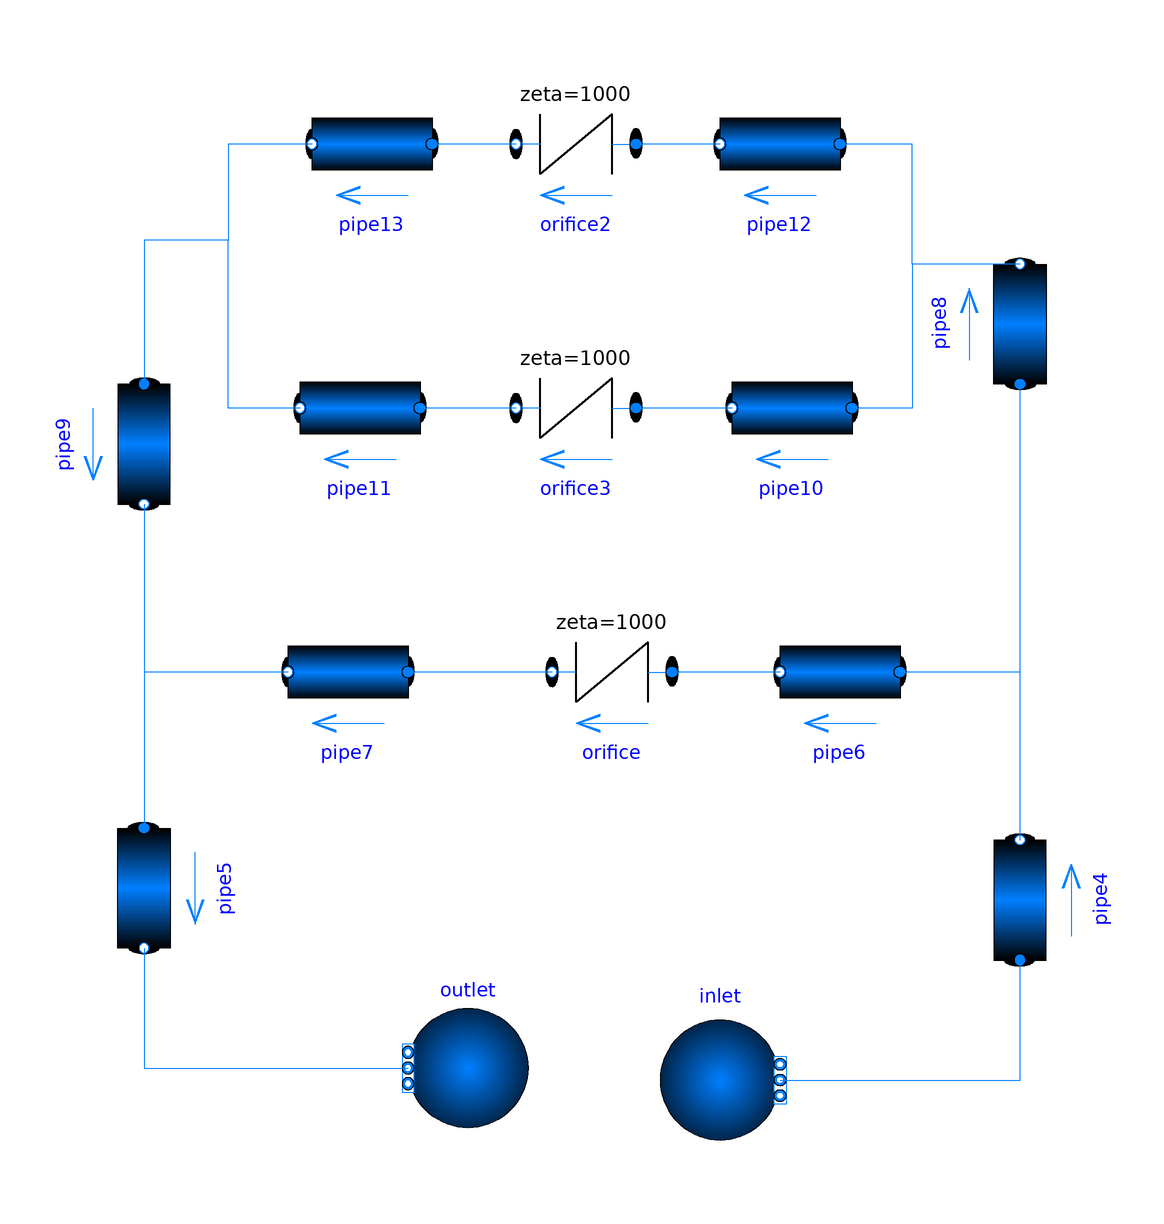

The component connection diagram of the Modelica model below, drawn from its own Placement and Line annotations.

model NetworkReferenceSimVicus
  replaceable package MediumWater = Modelica.Media.Water.ConstantPropertyLiquidWater;
  Modelica.Fluid.Pipes.StaticPipe pipe6(redeclare package Medium = MediumWater, diameter = 0.0256, length = 100, roughness = 7e-6) annotation(
    Placement(visible = true, transformation(origin = {34, -14}, extent = {{10, -10}, {-10, 10}}, rotation = 0)));
  Modelica.Fluid.Pipes.StaticPipe pipe4(redeclare package Medium = MediumWater, diameter = 0.0256, length = 100, roughness = 7e-6) annotation(
    Placement(visible = true, transformation(origin = {64, -52}, extent = {{-10, -10}, {10, 10}}, rotation = 90)));
  Modelica.Fluid.Sources.Boundary_pT inlet(redeclare package Medium = MediumWater, nPorts = 2, p = 10000) annotation(
    Placement(visible = true, transformation(origin = {14, -82}, extent = {{-10, -10}, {10, 10}}, rotation = 0)));
  Modelica.Fluid.Sources.FixedBoundary outlet(redeclare package Medium = MediumWater, nPorts = 1, p = 0) annotation(
    Placement(visible = true, transformation(origin = {-28, -80}, extent = {{10, -10}, {-10, 10}}, rotation = 0)));
  Modelica.Fluid.Fittings.SimpleGenericOrifice orifice(redeclare package Medium = MediumWater, diameter = 0.0256, zeta = 1000)  annotation(
    Placement(visible = true, transformation(origin = {-4, -14}, extent = {{10, -10}, {-10, 10}}, rotation = 0)));
  Modelica.Fluid.Pipes.StaticPipe pipe7(redeclare package Medium = MediumWater, diameter = 0.0256, length = 100, roughness = 7e-6) annotation(
    Placement(visible = true, transformation(origin = {-48, -14}, extent = {{10, -10}, {-10, 10}}, rotation = 0)));
  Modelica.Fluid.Pipes.StaticPipe pipe5(redeclare package Medium = MediumWater, diameter = 0.0256, length = 100, roughness = 7e-6)  annotation(
    Placement(visible = true, transformation(origin = {-82, -50}, extent = {{10, -10}, {-10, 10}}, rotation = 90)));
  Modelica.Fluid.Pipes.StaticPipe pipe8(redeclare package Medium = MediumWater, diameter = 0.0256, length = 100, roughness = 7e-6) annotation(
    Placement(visible = true, transformation(origin = {64, 44}, extent = {{10, -10}, {-10, 10}}, rotation = -90)));
  Modelica.Fluid.Pipes.StaticPipe pipe10(redeclare package Medium = MediumWater, diameter = 0.0256, length = 100, roughness = 7e-6) annotation(
    Placement(visible = true, transformation(origin = {26, 30}, extent = {{10, -10}, {-10, 10}}, rotation = 0)));
  Modelica.Fluid.Pipes.StaticPipe pipe12(redeclare package Medium = MediumWater, diameter = 0.0256, length = 100, roughness = 7e-6) annotation(
    Placement(visible = true, transformation(origin = {24, 74}, extent = {{10, -10}, {-10, 10}}, rotation = 0)));
  Modelica.Fluid.Fittings.SimpleGenericOrifice orifice3(redeclare package Medium = MediumWater, diameter = 0.0256, zeta = 1000) annotation(
    Placement(visible = true, transformation(origin = {-10, 30}, extent = {{10, -10}, {-10, 10}}, rotation = 0)));
  Modelica.Fluid.Fittings.SimpleGenericOrifice orifice2(redeclare package Medium = MediumWater, diameter = 0.0256, zeta = 1000) annotation(
    Placement(visible = true, transformation(origin = {-10, 74}, extent = {{10, -10}, {-10, 10}}, rotation = 0)));
  Modelica.Fluid.Pipes.StaticPipe pipe11(redeclare package Medium = MediumWater, diameter = 0.0256, length = 100, roughness = 7e-6) annotation(
    Placement(visible = true, transformation(origin = {-46, 30}, extent = {{10, -10}, {-10, 10}}, rotation = 0)));
  Modelica.Fluid.Pipes.StaticPipe pipe13(redeclare package Medium = MediumWater, diameter = 0.0256, length = 100, roughness = 7e-6) annotation(
    Placement(visible = true, transformation(origin = {-44, 74}, extent = {{10, -10}, {-10, 10}}, rotation = 0)));
  Modelica.Fluid.Pipes.StaticPipe pipe9(redeclare package Medium = MediumWater, diameter = 0.0256, length = 100, roughness = 7e-6) annotation(
    Placement(visible = true, transformation(origin = {-82, 24}, extent = {{-10, -10}, {10, 10}}, rotation = -90)));
equation
  connect(pipe7.port_b, pipe5.port_a) annotation(
    Line(points = {{-58, -14}, {-82, -14}, {-82, -40}}, color = {0, 127, 255}));
  connect(pipe5.port_b, outlet.ports[1]) annotation(
    Line(points = {{-82, -60}, {-82, -80}, {-38, -80}}, color = {0, 127, 255}));
  connect(pipe9.port_b, pipe5.port_a) annotation(
    Line(points = {{-82, 14}, {-82, -40}}, color = {0, 127, 255}));
  connect(pipe11.port_b, pipe9.port_a) annotation(
    Line(points = {{-56, 30}, {-68, 30}, {-68, 58}, {-82, 58}, {-82, 34}}, color = {0, 127, 255}));
  connect(pipe13.port_b, pipe9.port_a) annotation(
    Line(points = {{-54, 74}, {-68, 74}, {-68, 58}, {-82, 58}, {-82, 34}}, color = {0, 127, 255}));
  connect(orifice2.port_b, pipe13.port_a) annotation(
    Line(points = {{-20, 74}, {-34, 74}}, color = {0, 127, 255}));
  connect(pipe12.port_b, orifice2.port_a) annotation(
    Line(points = {{14, 74}, {0, 74}, {0, 74}, {0, 74}}, color = {0, 127, 255}));
  connect(orifice3.port_b, pipe11.port_a) annotation(
    Line(points = {{-20, 30}, {-36, 30}}, color = {0, 127, 255}));
  connect(pipe10.port_b, orifice3.port_a) annotation(
    Line(points = {{16, 30}, {0, 30}, {0, 30}, {0, 30}}, color = {0, 127, 255}));
  connect(pipe8.port_b, pipe10.port_a) annotation(
    Line(points = {{64, 54}, {46, 54}, {46, 30}, {36, 30}, {36, 30}}, color = {0, 127, 255}));
  connect(pipe8.port_b, pipe12.port_a) annotation(
    Line(points = {{64, 54}, {46, 54}, {46, 74}, {34, 74}, {34, 74}}, color = {0, 127, 255}));
  connect(pipe4.port_b, pipe8.port_a) annotation(
    Line(points = {{64, -42}, {64, 34}}, color = {0, 127, 255}));
  connect(orifice.port_b, pipe7.port_a) annotation(
    Line(points = {{-14, -14}, {-38, -14}, {-38, -14}, {-38, -14}}, color = {0, 127, 255}));
  connect(pipe6.port_b, orifice.port_a) annotation(
    Line(points = {{24, -14}, {6, -14}, {6, -14}, {6, -14}}, color = {0, 127, 255}));
  connect(pipe4.port_b, pipe6.port_a) annotation(
    Line(points = {{64, -42}, {64, -42}, {64, -14}, {44, -14}, {44, -14}}, color = {0, 127, 255}));
  connect(inlet.ports[1], pipe4.port_a) annotation(
    Line(points = {{24, -82}, {64, -82}, {64, -62}, {64, -62}}, color = {0, 127, 255}));
  annotation(
    uses(Modelica(version = "3.2.3")),
    experiment(StartTime = 0, StopTime = 100, Tolerance = 1e-06, Interval = 0.2),
    __OpenModelica_simulationFlags(emit_protected = "()", lv = "LOG_STATS", outputFormat = "mat", s = "dassl"));
end NetworkReferenceSimVicus;